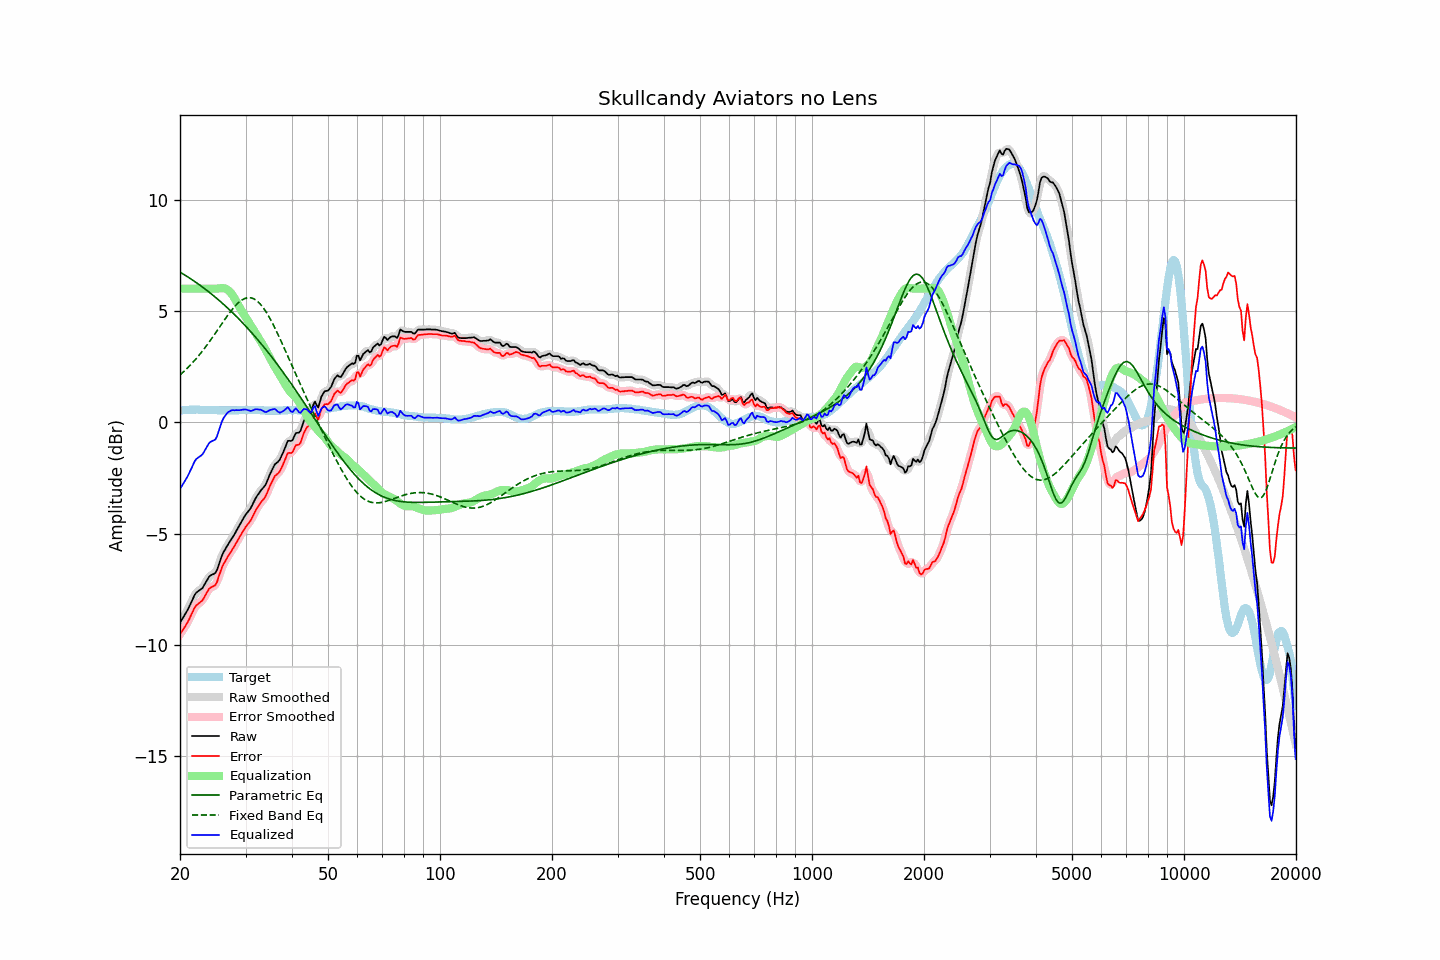

Source data for this figure (header and first rows):
frequency, raw, error, smoothed, error_smoothed, equalization, parametric_eq, fixed_band_eq, equalized_raw, equalized_smoothed, target
20.00, -9.00, -9.52, -9.00, -9.52, 6.00, 6.74, 2.12, -3.00, -3.00, 0.52
20.20, -8.88, -9.41, -8.89, -9.42, 6.00, 6.70, 2.19, -2.88, -2.89, 0.53
20.40, -8.76, -9.30, -8.77, -9.31, 6.00, 6.66, 2.25, -2.76, -2.77, 0.54
20.61, -8.64, -9.19, -8.64, -9.19, 6.00, 6.61, 2.32, -2.64, -2.64, 0.54
20.81, -8.52, -9.07, -8.52, -9.07, 6.00, 6.57, 2.39, -2.52, -2.52, 0.55
21.02, -8.39, -8.94, -8.39, -8.94, 6.00, 6.52, 2.46, -2.39, -2.39, 0.55
21.23, -8.24, -8.80, -8.24, -8.80, 6.00, 6.47, 2.53, -2.24, -2.24, 0.56
21.44, -8.08, -8.64, -8.08, -8.64, 6.00, 6.42, 2.61, -2.08, -2.08, 0.56
21.66, -7.93, -8.50, -7.92, -8.49, 6.00, 6.38, 2.69, -1.93, -1.92, 0.56
21.87, -7.77, -8.33, -7.78, -8.35, 6.00, 6.33, 2.77, -1.77, -1.78, 0.56
22.09, -7.66, -8.23, -7.67, -8.24, 6.00, 6.28, 2.85, -1.66, -1.67, 0.57
22.31, -7.60, -8.17, -7.60, -8.17, 6.00, 6.23, 2.94, -1.60, -1.60, 0.57
22.54, -7.55, -8.12, -7.55, -8.12, 6.00, 6.17, 3.02, -1.55, -1.55, 0.56
22.76, -7.50, -8.05, -7.50, -8.06, 6.00, 6.12, 3.11, -1.50, -1.50, 0.55
22.99, -7.44, -8.00, -7.43, -7.98, 6.00, 6.07, 3.20, -1.44, -1.43, 0.55
23.22, -7.32, -7.88, -7.32, -7.87, 6.00, 6.01, 3.30, -1.32, -1.32, 0.55
23.45, -7.19, -7.73, -7.20, -7.74, 6.00, 5.96, 3.39, -1.19, -1.20, 0.54
23.69, -7.07, -7.62, -7.07, -7.61, 6.00, 5.90, 3.49, -1.07, -1.07, 0.54
23.92, -6.94, -7.48, -6.96, -7.50, 6.00, 5.85, 3.59, -0.94, -0.96, 0.54
24.16, -6.88, -7.42, -6.89, -7.43, 6.00, 5.79, 3.69, -0.88, -0.89, 0.54
24.40, -6.84, -7.38, -6.85, -7.39, 6.00, 5.73, 3.79, -0.84, -0.85, 0.54
24.65, -6.81, -7.36, -6.82, -7.36, 6.00, 5.67, 3.89, -0.81, -0.82, 0.54
24.89, -6.77, -7.31, -6.75, -7.29, 6.00, 5.61, 4.00, -0.77, -0.75, 0.54
25.14, -6.64, -7.18, -6.62, -7.16, 6.00, 5.55, 4.10, -0.64, -0.62, 0.54
25.39, -6.42, -6.95, -6.43, -6.97, 6.01, 5.49, 4.21, -0.41, -0.42, 0.53
25.65, -6.21, -6.75, -6.21, -6.75, 6.02, 5.43, 4.31, -0.20, -0.20, 0.53
25.91, -6.01, -6.54, -6.02, -6.55, 6.02, 5.37, 4.42, 0.02, 0.01, 0.53
26.16, -5.84, -6.37, -5.85, -6.38, 6.02, 5.30, 4.53, 0.18, 0.17, 0.53
26.43, -5.72, -6.26, -5.71, -6.24, 6.00, 5.24, 4.63, 0.28, 0.29, 0.53
26.69, -5.59, -6.12, -5.59, -6.13, 5.97, 5.17, 4.73, 0.38, 0.38, 0.53
26.96, -5.47, -6.01, -5.48, -6.01, 5.93, 5.10, 4.83, 0.45, 0.45, 0.53
27.23, -5.36, -5.90, -5.36, -5.89, 5.86, 5.04, 4.93, 0.50, 0.50, 0.53
27.50, -5.24, -5.78, -5.25, -5.78, 5.78, 4.97, 5.02, 0.53, 0.53, 0.53
27.77, -5.13, -5.66, -5.13, -5.67, 5.68, 4.90, 5.11, 0.54, 0.54, 0.53
28.05, -5.02, -5.55, -5.01, -5.54, 5.56, 4.83, 5.20, 0.54, 0.55, 0.53
28.33, -4.88, -5.41, -4.89, -5.42, 5.43, 4.76, 5.27, 0.55, 0.54, 0.53
28.62, -4.75, -5.29, -4.75, -5.29, 5.29, 4.68, 5.35, 0.54, 0.54, 0.53
28.90, -4.62, -5.16, -4.62, -5.16, 5.16, 4.61, 5.41, 0.54, 0.54, 0.54
29.19, -4.49, -5.03, -4.49, -5.04, 5.04, 4.54, 5.47, 0.55, 0.55, 0.54
29.48, -4.37, -4.91, -4.37, -4.91, 4.93, 4.46, 5.51, 0.56, 0.56, 0.54
29.78, -4.24, -4.80, -4.25, -4.80, 4.82, 4.38, 5.55, 0.57, 0.57, 0.55
30.08, -4.13, -4.69, -4.14, -4.69, 4.71, 4.31, 5.57, 0.57, 0.57, 0.55
30.38, -4.04, -4.60, -4.05, -4.60, 4.59, 4.23, 5.59, 0.55, 0.55, 0.55
30.68, -3.95, -4.51, -3.95, -4.50, 4.48, 4.15, 5.59, 0.52, 0.53, 0.55
30.99, -3.85, -4.41, -3.84, -4.40, 4.36, 4.07, 5.59, 0.51, 0.52, 0.55
31.30, -3.71, -4.27, -3.71, -4.26, 4.24, 3.99, 5.57, 0.52, 0.53, 0.55
31.61, -3.56, -4.12, -3.56, -4.12, 4.12, 3.90, 5.54, 0.56, 0.55, 0.55
31.93, -3.41, -3.97, -3.43, -3.98, 4.00, 3.82, 5.50, 0.59, 0.57, 0.55
32.24, -3.30, -3.84, -3.30, -3.85, 3.89, 3.74, 5.44, 0.58, 0.58, 0.54
32.57, -3.20, -3.75, -3.19, -3.74, 3.77, 3.65, 5.38, 0.57, 0.58, 0.54
32.89, -3.09, -3.63, -3.10, -3.64, 3.66, 3.57, 5.30, 0.56, 0.56, 0.54
33.22, -3.00, -3.53, -3.01, -3.55, 3.54, 3.48, 5.22, 0.54, 0.53, 0.53
33.55, -2.92, -3.45, -2.92, -3.45, 3.42, 3.39, 5.12, 0.50, 0.50, 0.53
33.89, -2.83, -3.36, -2.82, -3.34, 3.29, 3.30, 5.01, 0.46, 0.47, 0.52
34.23, -2.68, -3.21, -2.68, -3.20, 3.15, 3.21, 4.90, 0.47, 0.48, 0.52
34.57, -2.50, -3.02, -2.51, -3.03, 3.01, 3.12, 4.78, 0.51, 0.50, 0.52
34.92, -2.32, -2.85, -2.33, -2.86, 2.87, 3.03, 4.65, 0.55, 0.54, 0.52
35.27, -2.17, -2.70, -2.17, -2.69, 2.74, 2.93, 4.52, 0.57, 0.57, 0.52
35.62, -2.03, -2.56, -2.03, -2.55, 2.61, 2.84, 4.38, 0.58, 0.59, 0.52
35.97, -1.89, -2.41, -1.92, -2.44, 2.49, 2.74, 4.23, 0.60, 0.57, 0.52
... 635 more rows
